Dataset: dataset (GitHub, Sl0thMaster/evolutionary_algorithms). Classes: bike racing, car racing, fighting, soccer.

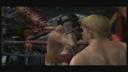
Label: fighting

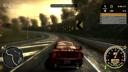
Label: car racing

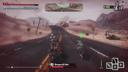
Label: bike racing

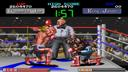
Label: fighting

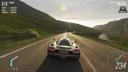
Label: car racing
